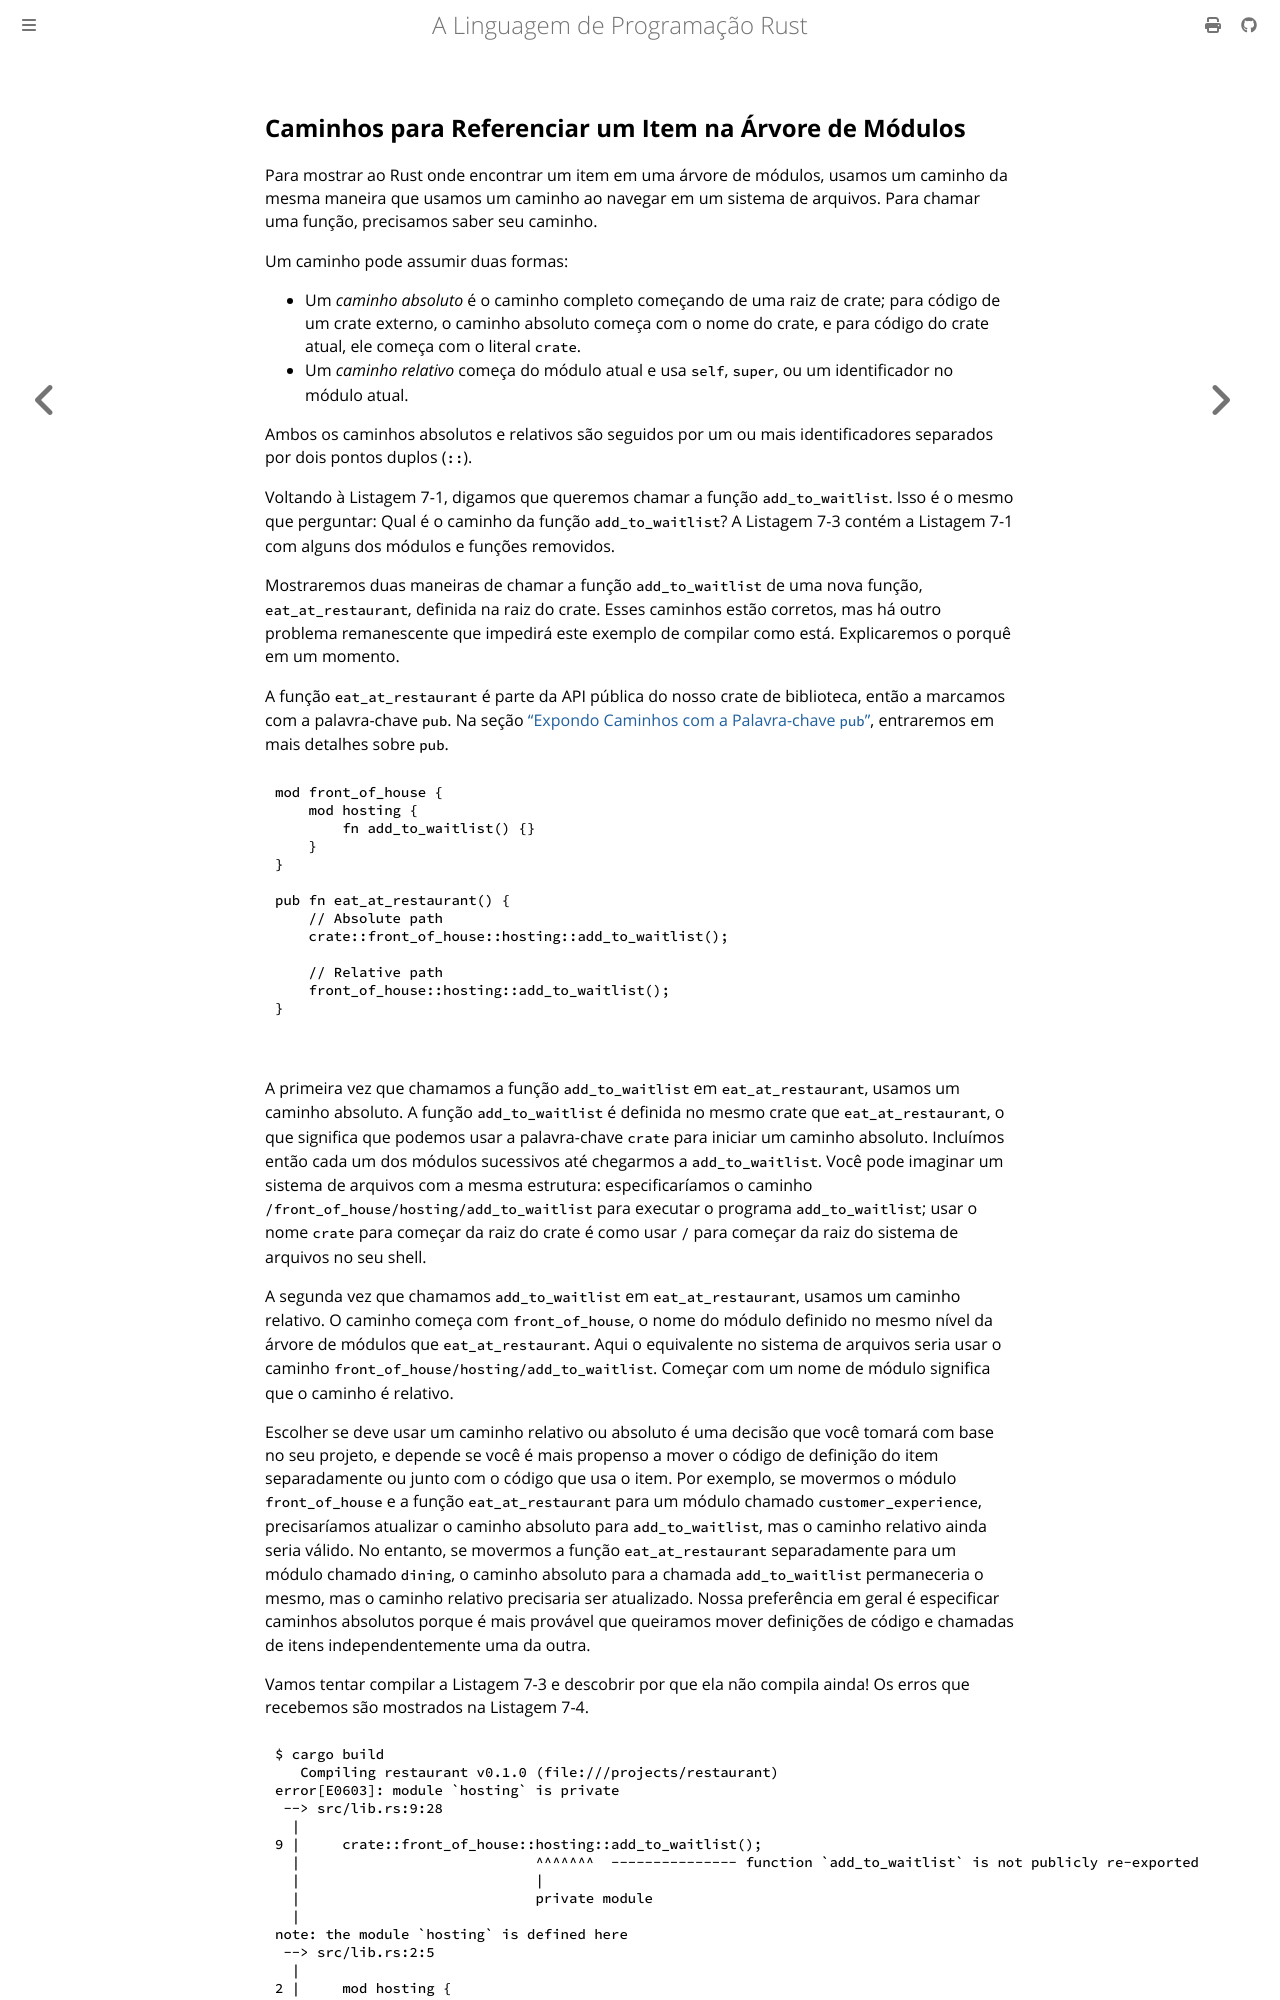

repository: lfgranja/rust-lang-book · page: ch07-03-paths-for-referring-to-an-item-in-the-module-tree.html · generator: mdbook

## Caminhos para Referenciar um Item na Árvore de Módulos

Para mostrar ao Rust onde encontrar um item em uma árvore de módulos, usamos um caminho da mesma
maneira que usamos um caminho ao navegar em um sistema de arquivos. Para chamar uma função, precisamos
saber seu caminho.

Um caminho pode assumir duas formas:

- Um *caminho absoluto* é o caminho completo começando de uma raiz de crate; para código
  de um crate externo, o caminho absoluto começa com o nome do crate, e para
  código do crate atual, ele começa com o literal `crate`.
- Um *caminho relativo* começa do módulo atual e usa `self`, `super`, ou
  um identificador no módulo atual.

Ambos os caminhos absolutos e relativos são seguidos por um ou mais identificadores
separados por dois pontos duplos (`::`).

Voltando à Listagem 7-1, digamos que queremos chamar a função `add_to_waitlist`.
Isso é o mesmo que perguntar: Qual é o caminho da função `add_to_waitlist`?
A Listagem 7-3 contém a Listagem 7-1 com alguns dos módulos e funções removidos.

Mostraremos duas maneiras de chamar a função `add_to_waitlist` de uma nova função,
`eat_at_restaurant`, definida na raiz do crate. Esses caminhos estão corretos, mas
há outro problema remanescente que impedirá este exemplo de compilar como
está. Explicaremos o porquê em um momento.

A função `eat_at_restaurant` é parte da API pública do nosso crate de biblioteca, então
a marcamos com a palavra-chave `pub`. Na seção ["Expondo Caminhos com a Palavra-chave `pub`"][pub]<!-- ignore -->, entraremos em mais detalhes sobre `pub`.

<Listing number="7-3" file-name="src/lib.rs" caption="Chamando a função `add_to_waitlist` usando caminhos absolutos e relativos">

```rust,ignore,does_not_compile
{{#rustdoc_include ../listings/ch07-managing-growing-projects/listing-07-03/src/lib.rs}}
```

</Listing>

A primeira vez que chamamos a função `add_to_waitlist` em `eat_at_restaurant`,
usamos um caminho absoluto. A função `add_to_waitlist` é definida no mesmo
crate que `eat_at_restaurant`, o que significa que podemos usar a palavra-chave `crate` para
iniciar um caminho absoluto. Incluímos então cada um dos módulos sucessivos até
chegarmos a `add_to_waitlist`. Você pode imaginar um sistema de arquivos com a mesma
estrutura: especificaríamos o caminho `/front_of_house/hosting/add_to_waitlist` para
executar o programa `add_to_waitlist`; usar o nome `crate` para começar da
raiz do crate é como usar `/` para começar da raiz do sistema de arquivos no seu shell.

A segunda vez que chamamos `add_to_waitlist` em `eat_at_restaurant`, usamos um
caminho relativo. O caminho começa com `front_of_house`, o nome do módulo
definido no mesmo nível da árvore de módulos que `eat_at_restaurant`. Aqui o
equivalente no sistema de arquivos seria usar o caminho
`front_of_house/hosting/add_to_waitlist`. Começar com um nome de módulo significa
que o caminho é relativo.

Escolher se deve usar um caminho relativo ou absoluto é uma decisão que você tomará
com base no seu projeto, e depende se você é mais propenso a mover
o código de definição do item separadamente ou junto com o código que usa o
item. Por exemplo, se movermos o módulo `front_of_house` e a função
`eat_at_restaurant` para um módulo chamado `customer_experience`, precisaríamos
atualizar o caminho absoluto para `add_to_waitlist`, mas o caminho relativo
ainda seria válido. No entanto, se movermos a função `eat_at_restaurant`
separadamente para um módulo chamado `dining`, o caminho absoluto para a chamada
`add_to_waitlist` permaneceria o mesmo, mas o caminho relativo precisaria
ser atualizado. Nossa preferência em geral é especificar caminhos absolutos porque é
mais provável que queiramos mover definições de código e chamadas de itens independentemente
uma da outra.
